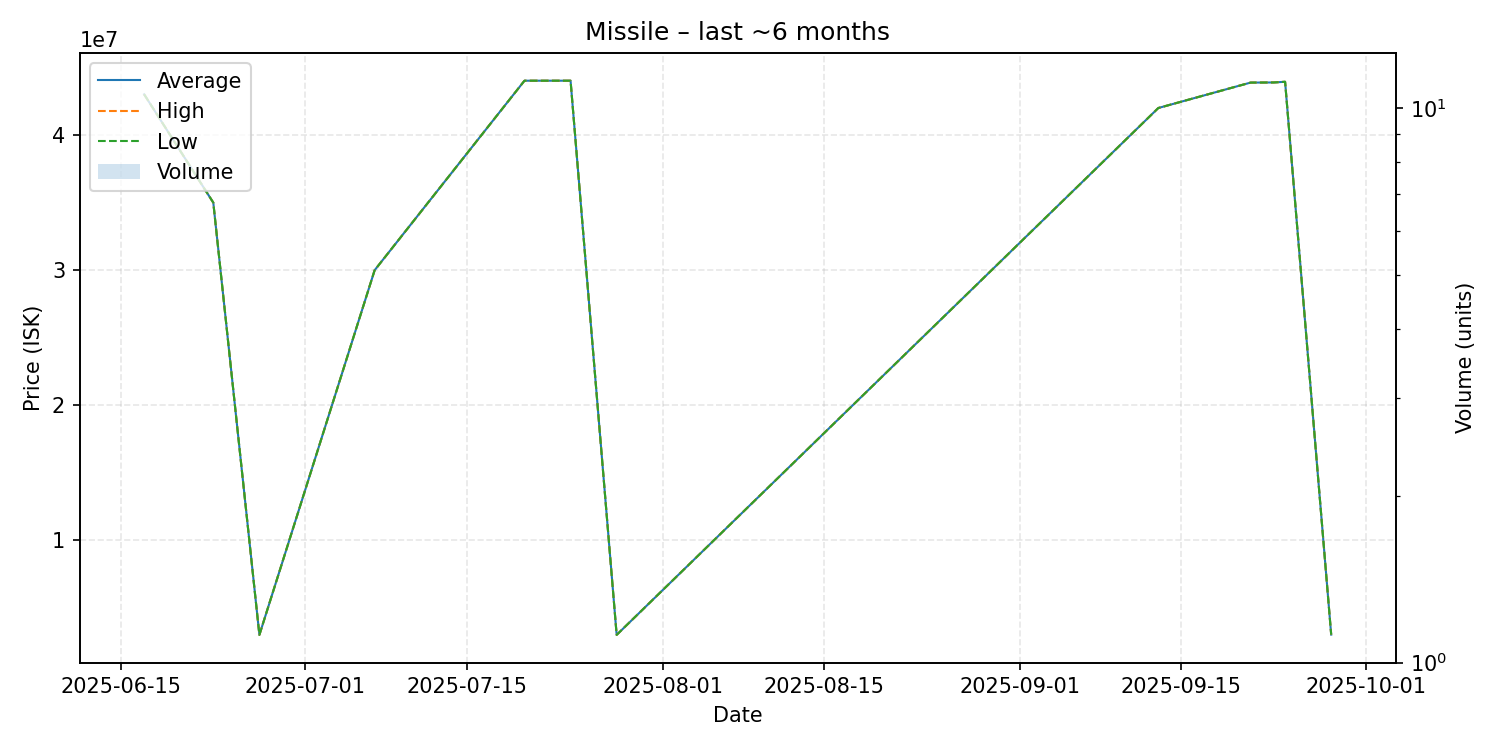

The table this chart was drawn from, first rows:
date, average, highest, lowest, order_count, volume
2025-06-17, 43000000, 43000000, 43000000, 1, 1
2025-06-23, 34990000, 34990000, 34990000, 1, 1
2025-06-27, 3010000, 3010000, 3010000, 1, 1
2025-07-07, 29990000, 29990000, 29990000, 1, 1
2025-07-20, 44010000, 44010000, 44010000, 1, 1
2025-07-24, 44010000, 44010000, 44010000, 1, 1
2025-07-28, 3010000, 3010000, 3010000, 1, 1
2025-09-13, 41990000, 41990000, 41990000, 1, 1
2025-09-21, 43870000, 43870000, 43870000, 1, 1
2025-09-23, 43880000, 43880000, 43880000, 1, 1
2025-09-24, 43930000, 43930000, 43930000, 1, 1
2025-09-28, 3029000, 3029000, 3029000, 1, 1
